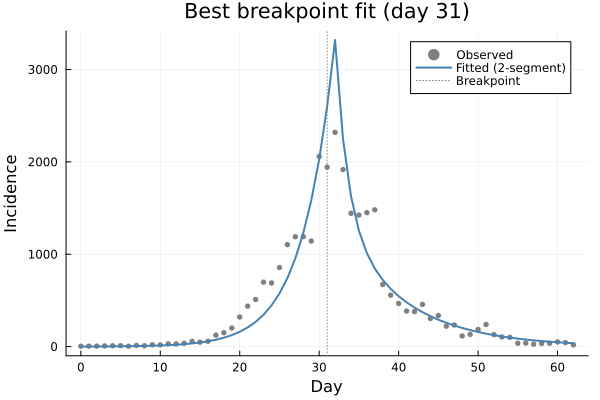

The data file committed next to this chart (first rows):
day, actual, fitted
0.0, 4.0, 0.0
1.0, 5.0, 0.0
2.0, 5.0, 1.142
3.0, 7.0, 1.885
4.0, 9.0, 2.584
5.0, 10.0, 3.393
6.0, 4.0, 4.405
7.0, 13.0, 5.701
8.0, 9.0, 7.373
9.0, 20.0, 9.533
10.0, 18.0, 12.32
11.0, 30.0, 15.93
12.0, 29.0, 20.59
13.0, 36.0, 26.62
14.0, 57.0, 34.41
15.0, 48.0, 44.48
16.0, 58.0, 57.5
17.0, 124.0, 74.32
18.0, 150.0, 96.04
19.0, 201.0, 124.1
20.0, 320.0, 160.4
21.0, 438.0, 207.2
22.0, 510.0, 267.6
23.0, 698.0, 345.5
24.0, 689.0, 445.9
25.0, 856.0, 575.3
26.0, 1104, 741.8
27.0, 1189, 955.7
28.0, 1190, 1230
29.0, 1143, 1581
30.0, 2058, 2029
31.0, 1943, 2599
32.0, 2319, 3319
33.0, 1916, 2248
34.0, 1443, 1630
35.0, 1424, 1255
36.0, 1450, 1013
37.0, 1481, 845.2
38.0, 672.0, 721.5
39.0, 557.0, 624.8
40.0, 467.0, 545.8
41.0, 385.0, 479.4
42.0, 379.0, 422.4
43.0, 457.0, 372.9
44.0, 305.0, 329.5
45.0, 337.0, 291.4
46.0, 221.0, 257.9
47.0, 234.0, 228.2
48.0, 115.0, 202
49.0, 132.0, 178.8
50.0, 185.0, 158.3
51.0, 240.0, 140.1
52.0, 130.0, 124
53.0, 104.0, 109.8
54.0, 100.0, 97.19
55.0, 36.0, 86.04
56.0, 38.0, 76.17
57.0, 26.0, 67.43
58.0, 34.0, 59.69
59.0, 36.0, 52.84
... 3 more rows
